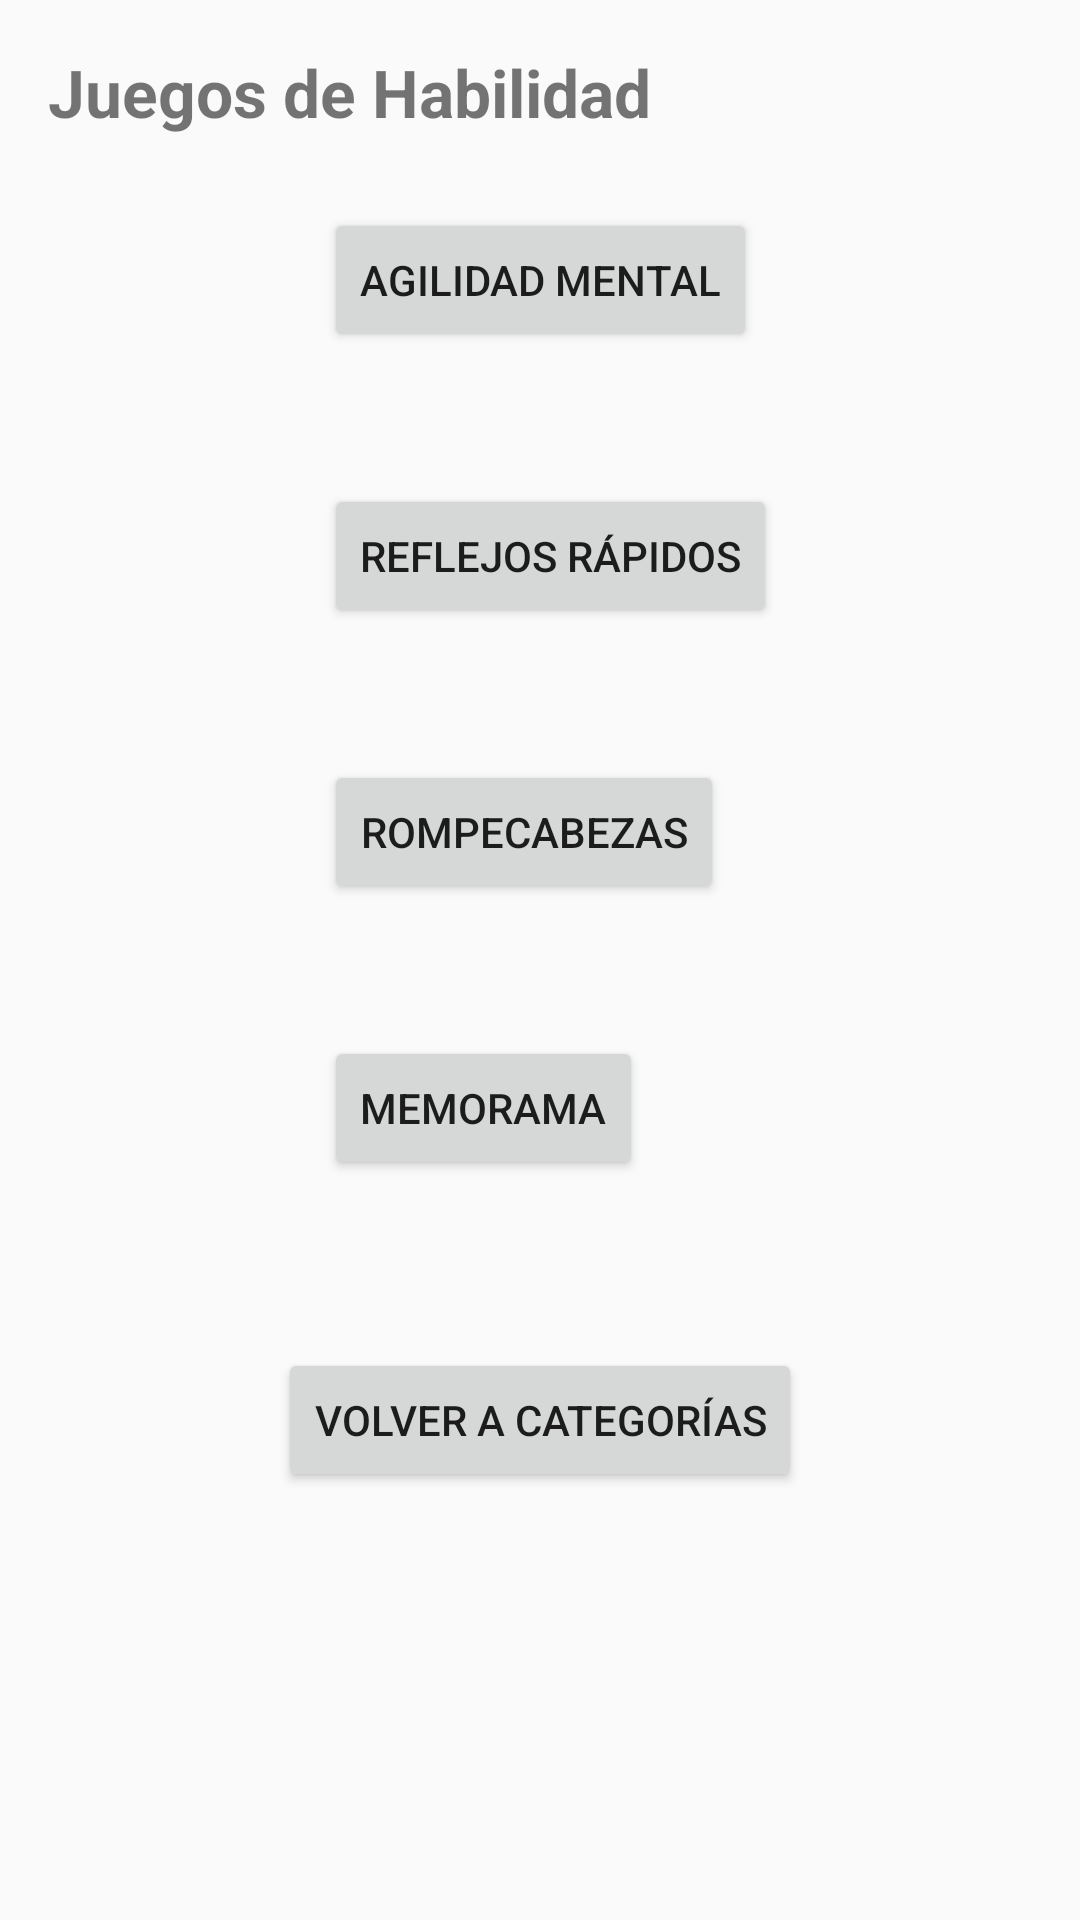

Reconstruct the res/layout file that produces this screen, plus the resources it refers to.
<!-- AndroidManifest.xml: activity theme Theme.PlayLand -->
<!-- res/layout/activity_juegos_habilidad.xml -->
<?xml version="1.0" encoding="utf-8"?>
<ScrollView xmlns:android="http://schemas.android.com/apk/res/android"
    android:layout_width="match_parent"
    android:layout_height="match_parent"
    android:padding="16dp">

    <LinearLayout
        android:orientation="vertical"
        android:layout_width="match_parent"
        android:layout_height="wrap_content">

        <TextView
            android:text="Juegos de Habilidad"
            android:textSize="22sp"
            android:textStyle="bold"
            android:layout_marginBottom="24dp"
            android:layout_width="wrap_content"
            android:layout_height="wrap_content" />

        
        <LinearLayout
            android:orientation="horizontal"
            android:layout_marginBottom="12dp"
            android:layout_width="match_parent"
            android:layout_height="wrap_content">

            <ImageView
                android:src="@drawable/ic_launcher_foreground"
                android:layout_width="80dp"
                android:layout_height="80dp"
                android:layout_marginEnd="12dp" />

            <Button
                android:id="@+id/btnJuego1"
                android:text="Agilidad Mental"
                android:layout_width="wrap_content"
                android:layout_height="wrap_content" />
        </LinearLayout>

        
        <LinearLayout
            android:orientation="horizontal"
            android:layout_marginBottom="12dp"
            android:layout_width="match_parent"
            android:layout_height="wrap_content">

            <ImageView
                android:src="@drawable/ic_launcher_foreground"
                android:layout_width="80dp"
                android:layout_height="80dp"
                android:layout_marginEnd="12dp" />

            <Button
                android:id="@+id/btnJuego2"
                android:text="Reflejos Rápidos"
                android:layout_width="wrap_content"
                android:layout_height="wrap_content" />
        </LinearLayout>

        
        <LinearLayout
            android:orientation="horizontal"
            android:layout_marginBottom="12dp"
            android:layout_width="match_parent"
            android:layout_height="wrap_content">

            <ImageView
                android:src="@drawable/ic_launcher_foreground"
                android:layout_width="80dp"
                android:layout_height="80dp"
                android:layout_marginEnd="12dp" />

            <Button
                android:id="@+id/btnJuego3"
                android:text="Rompecabezas"
                android:layout_width="wrap_content"
                android:layout_height="wrap_content" />
        </LinearLayout>

        
        <LinearLayout
            android:orientation="horizontal"
            android:layout_marginBottom="24dp"
            android:layout_width="match_parent"
            android:layout_height="wrap_content">

            <ImageView
                android:src="@drawable/ic_launcher_foreground"
                android:layout_width="80dp"
                android:layout_height="80dp"
                android:layout_marginEnd="12dp" />

            <Button
                android:id="@+id/btnJuego4"
                android:text="Memorama"
                android:layout_width="wrap_content"
                android:layout_height="wrap_content" />
        </LinearLayout>

        
        <Button
            android:id="@+id/btnVolverCategorias"
            android:text="Volver a Categorías"
            android:layout_width="wrap_content"
            android:layout_height="wrap_content"
            android:layout_gravity="center_horizontal"/>
    </LinearLayout>
</ScrollView>
<!-- resources referenced by this layout -->
<resources>
  <style name="Theme.PlayLand" parent="Theme.AppCompat.Light.NoActionBar">
          
      </style>
</resources>
